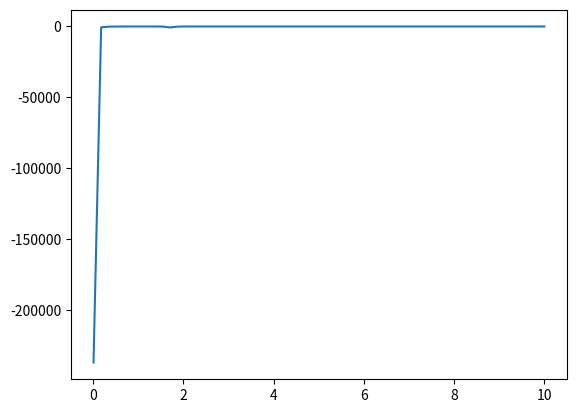

Generate this figure with matplotlib:
# This should compute the Schwazian derivative for $f(x) = ax^n e^{-bx}$.
# Show it's negative, and give iterations and graphical analysis

import matplotlib.pyplot as plt
import numpy as np
from matplotlib.widgets import Slider, Button, RadioButtons
import sympy as sym
from sympy.abc import a, b, n, x  # defines variables
from sympy import diff, exp  # exponential function
from sympy.plotting import plot

f = a*x**n*exp(-b*x)
f1 = diff(f, x)
f2 = diff(f1, x)
f3 = diff(f2, x)
S = f3/f1 - 1.5*(f2/f1)**2
S_eval = sym.lambdify(args=[x, a, b, n], expr=S)

# Change these values to alter the max and min for the x-axis. Exclude zero.
xmin = 0.01
xmax = 10
x = np.linspace(xmin, xmax, 60)
# Change the parameters a,b, and n below.
# These are renamed to separate them from the symbolic variables
sa = 3
sb = 4
sn = 7
y = S_eval(x, sa, sb, sn)

fig, ax = plt.subplots()
ax.plot(x, y)
plt.show()
